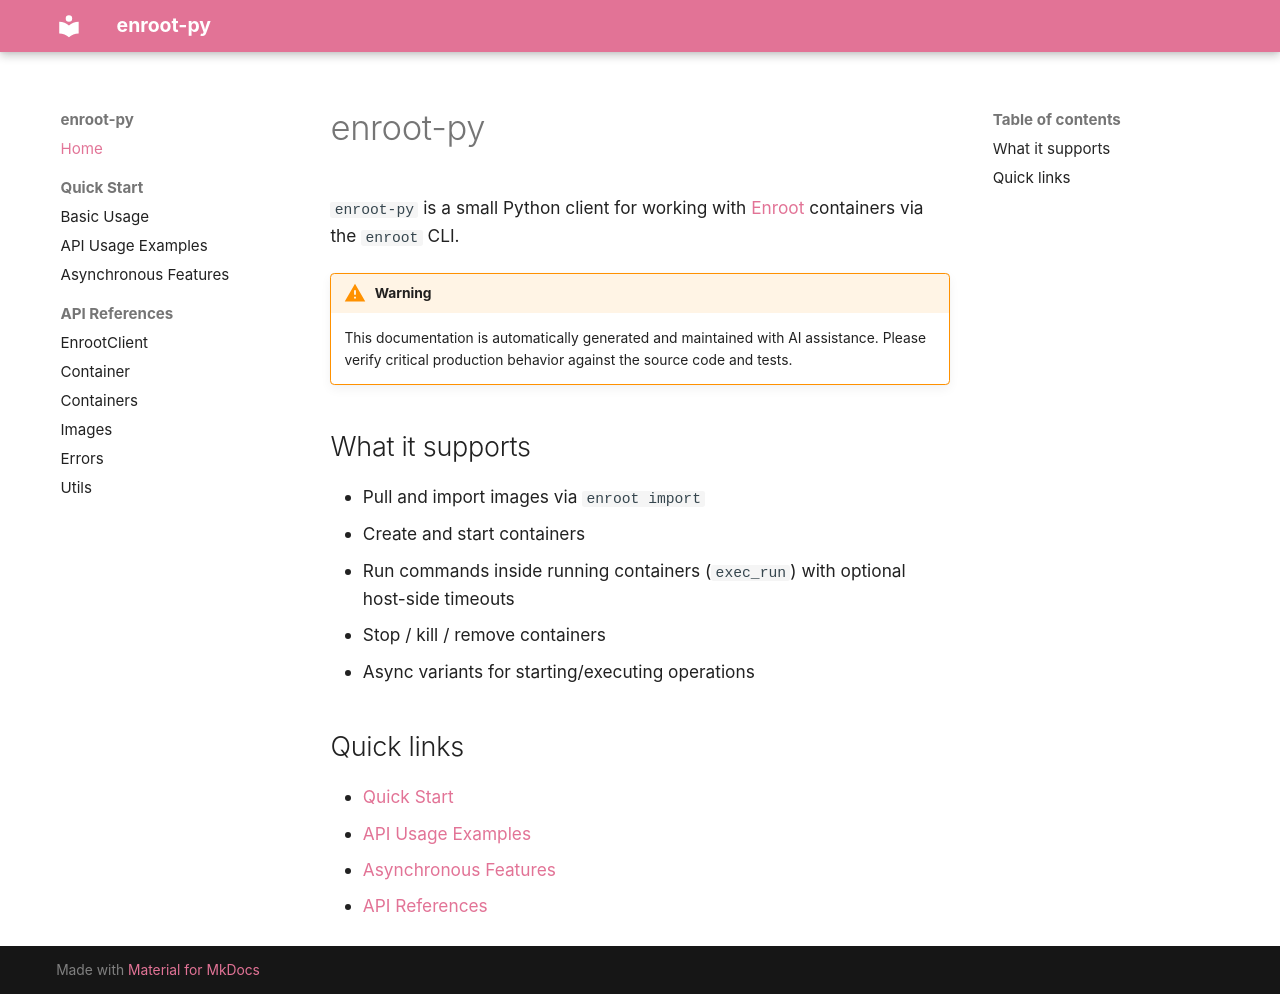

repository: Agent-One-Lab/enroot-py · page: index.html · generator: mkdocs

# enroot-py

`enroot-py` is a small Python client for working with [Enroot](https://github.com/NVIDIA/enroot) containers via the `enroot` CLI.

!!! warning
    This documentation is automatically generated and maintained with AI assistance.
    Please verify critical production behavior against the source code and tests.

## What it supports

- Pull and import images via `enroot import`
- Create and start containers
- Run commands inside running containers (`exec_run`) with optional host-side timeouts
- Stop / kill / remove containers
- Async variants for starting/executing operations

## Quick links

- [Quick Start](quick_start/basic_usage.md)
- [API Usage Examples](quick_start/api_usage.md)
- [Asynchronous Features](quick_start/async_features.md)
- [API References](api_references/client.md)
